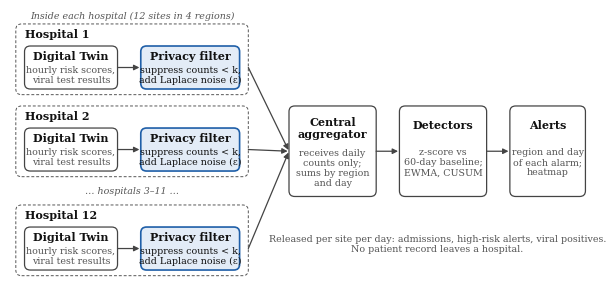

The script that saved this image: (Note: this script raises an exception after producing the figure.)
"""Figure 7 of Paper 514: data flow of the multi-site surveillance layer.

    python scripts/make_figure7.py            # -> outputs/figures/figure7_dataflow.png
"""
import sys
from pathlib import Path
import matplotlib
matplotlib.use("Agg")
import matplotlib.pyplot as plt
from matplotlib.patches import FancyBboxPatch, FancyArrowPatch

plt.rcParams.update({"font.family": "serif", "font.serif": ["Times New Roman", "Times", "DejaVu Serif"],
                     "font.size": 9})
INK, QUIET, EDGE, ACCENT = "#111111", "#555555", "#444444", "#1f5fa8"
ACCENT_FILL = "#e3ecf7"

fig, ax = plt.subplots(figsize=(7.5, 3.6))
ax.set_xlim(0, 100); ax.set_ylim(0, 49); ax.axis("off")
T, D = 8, 6.8   # title and detail sizes (pt)


def box(x, y, w, h, fill="white", edge=EDGE, lw=0.9, ls="-"):
    ax.add_patch(FancyBboxPatch((x, y), w, h, boxstyle="round,pad=0,rounding_size=1.0",
                                fc=fill, ec=edge, lw=lw, ls=ls))


def text(x, y, s, size=D, weight="normal", color=INK, ha="center", style="normal"):
    ax.text(x, y, s, fontsize=size, fontweight=weight, color=color, ha=ha, va="center",
            fontstyle=style, linespacing=1.15)


def arrow(p0, p1, color=EDGE):
    ax.add_patch(FancyArrowPatch(p0, p1, arrowstyle="-|>", mutation_scale=8, lw=0.9, color=color,
                                 shrinkA=0, shrinkB=1))


# hospitals: container with Digital Twin -> privacy filter
HX, HW, HH = 1, 40, 12.5
rows = [(34, "Hospital 1"), (19.5, "Hospital 2"), (2, "Hospital 12")]
for y, name in rows:
    box(HX, y, HW, HH, edge=QUIET, lw=0.7, ls=(0, (3, 2)))
    text(HX + 1.5, y + HH - 1.8, name, size=T, weight="bold", ha="left")
    box(HX + 1.5, y + 1.0, 16, 7.6)
    text(HX + 9.5, y + 6.7, "Digital Twin", size=T, weight="bold")
    text(HX + 9.5, y + 3.4, "hourly risk scores,\nviral test results", color=QUIET)
    box(HX + 21.5, y + 1.0, 17, 7.6, fill=ACCENT_FILL, edge=ACCENT, lw=1.2)
    text(HX + 30, y + 6.7, "Privacy filter", size=T, weight="bold")
    text(HX + 30, y + 3.4, "suppress counts < k,\nadd Laplace noise (\u03b5)")
    arrow((HX + 17.5, y + 4.8), (HX + 21.5, y + 4.8))
text(HX + HW / 2, 17.0, "\u2026 hospitals 3\u201311 \u2026", color=QUIET, style="italic")
text(HX + HW / 2, 47.9, "Inside each hospital (12 sites in 4 regions)", color=QUIET, style="italic")

AY, AH = 16, 16
AX_, AW = 48, 15
box(AX_, AY, AW, AH)
text(AX_ + AW / 2, AY + 12.0, "Central\naggregator", size=T, weight="bold")
text(AX_ + AW / 2, AY + 5.0, "receives daily\ncounts only;\nsums by region\nand day", color=QUIET)
for y, _ in rows:
    arrow((HX + HW, y + 4.8), (AX_, AY + AH / 2))

DX, DW = 67, 15
box(DX, AY, DW, AH)
text(DX + DW / 2, AY + 12.6, "Detectors", size=T, weight="bold")
text(DX + DW / 2, AY + 6.0, "z-score vs\n60-day baseline;\nEWMA, CUSUM", color=QUIET)
arrow((AX_ + AW, AY + AH / 2), (DX, AY + AH / 2))

LX, LW = 86, 13
box(LX, AY, LW, AH)
text(LX + LW / 2, AY + 12.6, "Alerts", size=T, weight="bold")
text(LX + LW / 2, AY + 6.0, "region and day\nof each alarm;\nheatmap", color=QUIET)
arrow((DX + DW, AY + AH / 2), (LX, AY + AH / 2))

text(73.5, 7.5, "Released per site per day: admissions, high-risk alerts, viral positives.\n"
                "No patient record leaves a hospital.", color=QUIET)

out = sys.argv[1] if len(sys.argv) > 1 else str(Path(__file__).resolve().parent.parent / "outputs" / "figures" / "figure7_dataflow.png")
fig.savefig(out, dpi=300, bbox_inches="tight", pad_inches=0.04, facecolor="white")
print("saved", out)
